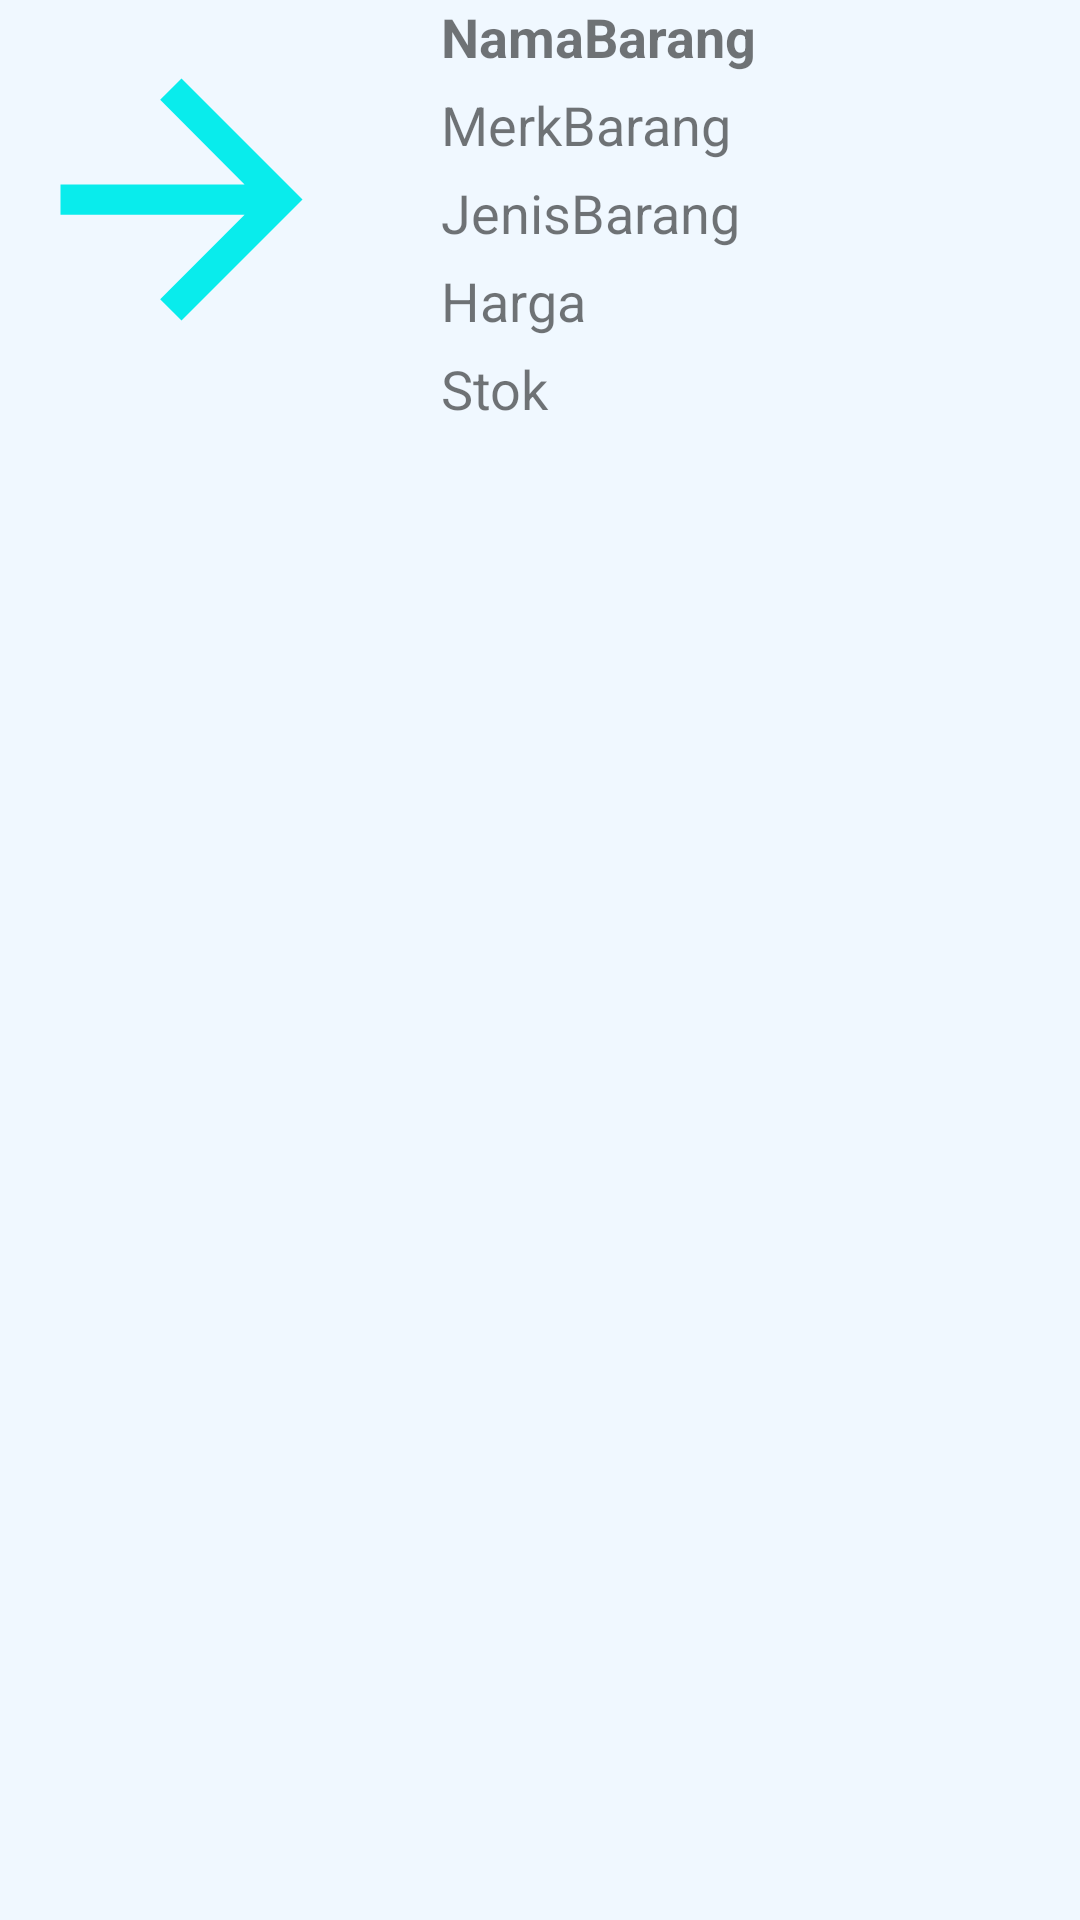

Here is an Android app screen rendered from its layout file. Give the layout XML and the strings, colors and styles it references.
<!-- AndroidManifest.xml: application theme Theme.ZiyanApp -->
<!-- res/layout/item.xml -->
<?xml version="1.0" encoding="utf-8"?>
<RelativeLayout
    xmlns:android="http://schemas.android.com/apk/res/android"
    xmlns:app="http://schemas.android.com/apk/res-auto"
    xmlns:tools="http://schemas.android.com/tools"
    android:layout_width="match_parent"
    android:layout_height="match_parent"
    tools:context=".Inventory"
    android:background="@color/aliceblue">

    <TextView
        android:id="@+id/txt_namabarang"
        android:layout_width="wrap_content"
        android:layout_height="wrap_content"
        android:layout_marginStart="26dp"
        android:layout_toEndOf="@+id/imageView5"
        android:text="NamaBarang"
        android:textSize="18sp"
        android:textStyle="bold"/>

    <TextView
        android:id="@+id/txt_merkbarang"
        android:layout_width="wrap_content"
        android:layout_height="wrap_content"
        android:layout_marginStart="26dp"
        android:layout_marginTop="5dp"
        android:layout_below="@+id/txt_namabarang"
        android:layout_toEndOf="@+id/imageView5"
        android:text="MerkBarang"
        android:ellipsize="end"
        android:textSize="18sp"/>

    <TextView
        android:id="@+id/txt_jenisbarang"
        android:layout_width="wrap_content"
        android:layout_height="wrap_content"
        android:layout_marginStart="26dp"
        android:layout_marginTop="5dp"
        android:layout_below="@+id/txt_merkbarang"
        android:layout_toEndOf="@+id/imageView5"
        android:text="JenisBarang"
        android:ellipsize="end"
        android:textSize="18sp" />

    <TextView
        android:id="@+id/txt_stok"
        android:layout_width="wrap_content"
        android:layout_height="wrap_content"
        android:layout_below="@+id/txt_harga"
        android:layout_toEndOf="@+id/imageView5"
        android:layout_marginStart="26dp"
        android:layout_marginTop="5dp"
        android:ellipsize="end"
        android:text="Stok"
        android:textSize="18sp" />
    <TextView
        android:id="@+id/txt_harga"
        android:layout_width="wrap_content"
        android:layout_height="wrap_content"
        android:layout_below="@+id/txt_jenisbarang"
        android:layout_toEndOf="@+id/imageView5"
        android:layout_marginStart="26dp"
        android:layout_marginTop="5dp"
        android:ellipsize="end"
        android:text="Harga"
        android:textSize="18sp" />

    <ImageView
        android:id="@+id/imageView5"
        android:layout_width="121dp"
        android:layout_height="133dp"
        app:srcCompat="@drawable/ic_baseline_arrow_forward_24" />

</RelativeLayout>
<!-- resources referenced by this layout -->
<resources>
  <color name="aliceblue">#F0F8FF</color>
  <!-- drawable ic_baseline_arrow_forward_24 (drawable) -->
  <vector android:autoMirrored="true" android:height="24dp"
      android:tint="#09ECEC" android:viewportHeight="24"
      android:viewportWidth="24" android:width="24dp" xmlns:android="http://schemas.android.com/apk/res/android">
      <path android:fillColor="@android:color/white" android:pathData="M12,4l-1.41,1.41L16.17,11H4v2h12.17l-5.58,5.59L12,20l8,-8z"/>
  </vector>
  <style name="Theme.ZiyanApp" parent="Theme.MaterialComponents.DayNight.NoActionBar">
          
          <item name="colorPrimary">@color/purple_500</item>
          <item name="colorPrimaryVariant">@color/purple_500</item>
          <item name="colorOnPrimary">@color/white</item>
          
          <item name="colorSecondary">@color/teal_200</item>
          <item name="colorSecondaryVariant">@color/teal_700</item>
          <item name="colorOnSecondary">@color/black</item>
          
          <item name="android:statusBarColor">?attr/colorPrimaryVariant</item>
          
      </style>
  <color name="purple_500">#FF6200EE</color>
  <color name="white">#FFFFFFFF</color>
  <color name="teal_200">#FF03DAC5</color>
  <color name="teal_700">#FF018786</color>
  <color name="black">#FF000000</color>
</resources>
